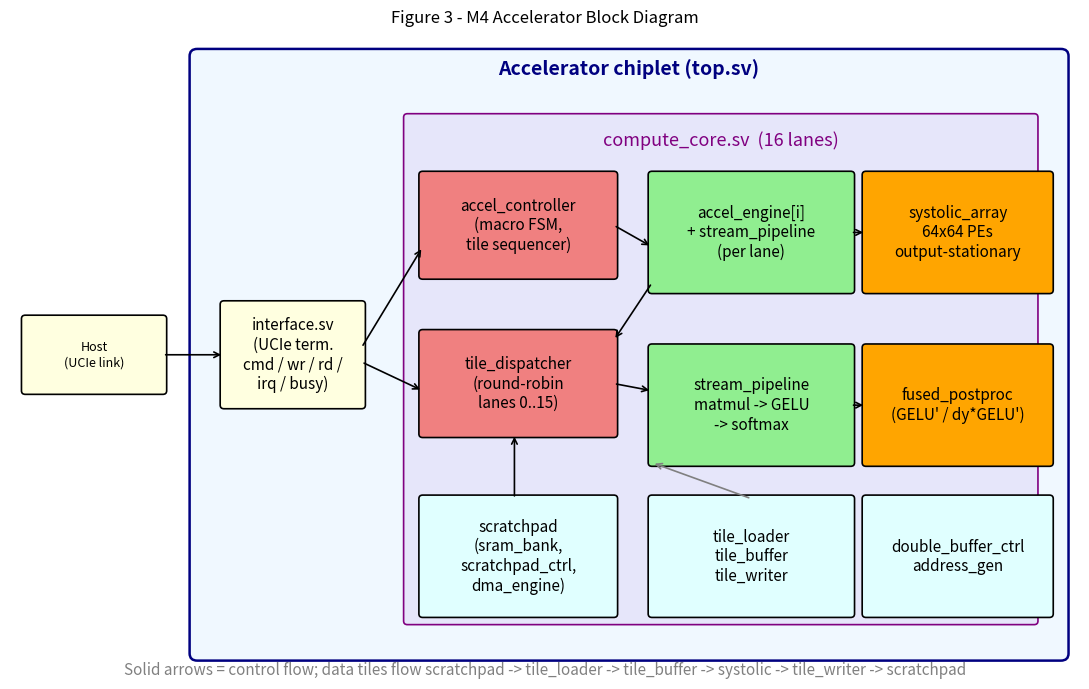
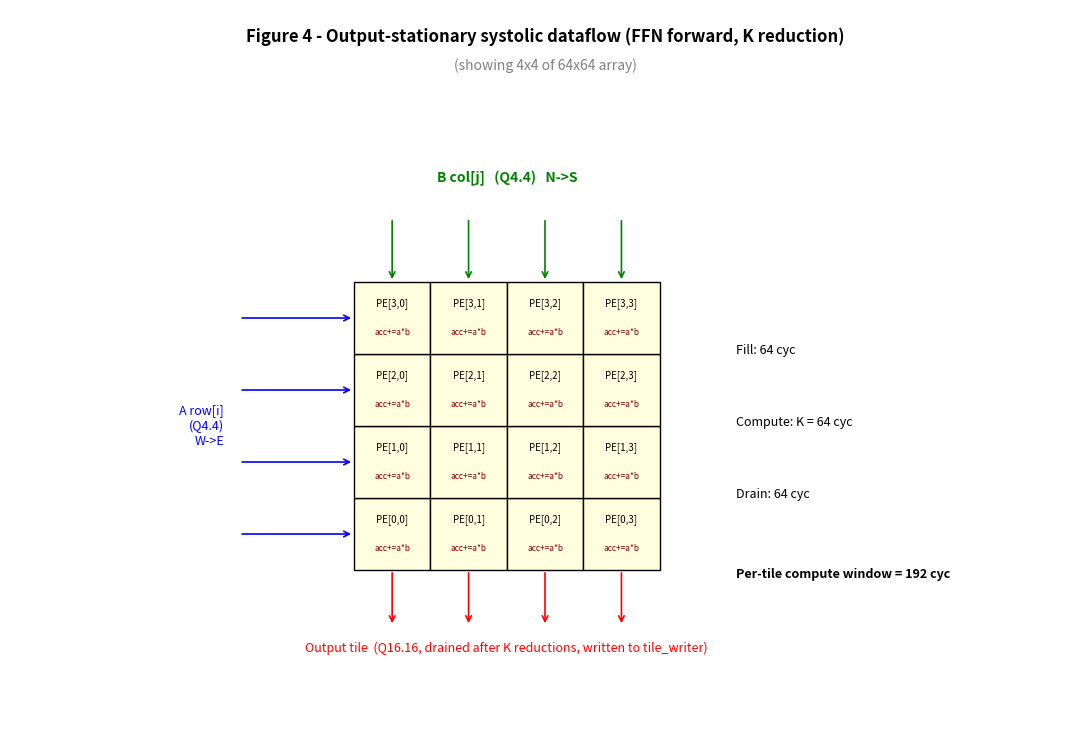

Write the Python code that produced these figures, in order.
"""
Generate fig3_blockdiagram.png and fig4_dataflow.png for the M4 report.

Both figures use matplotlib patches so they are reproducible and
do not depend on Graphviz or external diagramming tools.
"""

import matplotlib
matplotlib.use("Agg")
import matplotlib.pyplot as plt
import matplotlib.patches as patches


def box(ax, x, y, w, h, label, color="lightblue", fontsize=9, edgecolor="black"):
    rect = patches.FancyBboxPatch(
        (x, y), w, h, boxstyle="round,pad=0.05,rounding_size=0.05",
        linewidth=1.2, edgecolor=edgecolor, facecolor=color
    )
    ax.add_patch(rect)
    ax.text(x + w / 2, y + h / 2, label, ha="center", va="center", fontsize=fontsize, wrap=True)


def arrow(ax, x1, y1, x2, y2, label="", color="black", lw=1.2):
    ax.annotate(
        "", xy=(x2, y2), xytext=(x1, y1),
        arrowprops=dict(arrowstyle="->", color=color, lw=lw)
    )
    if label:
        ax.text((x1 + x2) / 2, (y1 + y2) / 2 + 0.08, label, ha="center", va="bottom", fontsize=7, color=color)


def block_diagram():
    # Natural canvas dimensions matched to fig4 (dataflow) so fitz.Story
    # treats both figures consistently and Figure 3 doesn't get squeezed
    # into leftover space on the previous page.
    fig, ax = plt.subplots(figsize=(11, 7))
    ax.set_xlim(0, 14)
    ax.set_ylim(0, 9)
    ax.axis("off")

    # External host
    box(ax, 0.2, 4.0, 1.8, 1.0, "Host\n(UCIe link)", color="lightyellow")

    # Chiplet boundary
    chip = patches.FancyBboxPatch(
        (2.4, 0.3), 11.4, 8.4, boxstyle="round,pad=0.05,rounding_size=0.1",
        linewidth=1.8, edgecolor="navy", facecolor="aliceblue"
    )
    ax.add_patch(chip)
    ax.text(8.1, 8.4, "Accelerator chiplet (top.sv)", ha="center", fontsize=14, fontweight="bold", color="navy")

    # interface.sv
    box(ax, 2.8, 3.8, 1.8, 1.4, "interface.sv\n(UCIe term.\ncmd / wr / rd /\nirq / busy)", color="lightyellow", fontsize=11)

    # compute_core.sv
    box(ax, 5.2, 0.8, 8.2, 7.0, "", color="lavender", edgecolor="purple")
    ax.text(9.3, 7.4, "compute_core.sv  (16 lanes)", ha="center", fontsize=13, color="purple")

    # accel_controller
    box(ax, 5.4, 5.6, 2.5, 1.4, "accel_controller\n(macro FSM,\ntile sequencer)", color="lightcoral", fontsize=11)

    # tile_dispatcher
    box(ax, 5.4, 3.4, 2.5, 1.4, "tile_dispatcher\n(round-robin\nlanes 0..15)", color="lightcoral", fontsize=11)

    # accel_engine x N
    box(ax, 8.4, 5.4, 2.6, 1.6, "accel_engine[i]\n+ stream_pipeline\n(per lane)", color="lightgreen", fontsize=11)

    # systolic
    box(ax, 11.2, 5.4, 2.4, 1.6, "systolic_array\n64x64 PEs\noutput-stationary", color="orange", fontsize=11)

    # postproc
    box(ax, 8.4, 3.0, 2.6, 1.6, "stream_pipeline\nmatmul -> GELU\n-> softmax", color="lightgreen", fontsize=11)

    # fused postproc
    box(ax, 11.2, 3.0, 2.4, 1.6, "fused_postproc\n(GELU' / dy*GELU')", color="orange", fontsize=11)

    # scratchpad
    box(ax, 5.4, 0.9, 2.5, 1.6, "scratchpad\n(sram_bank,\nscratchpad_ctrl,\ndma_engine)", color="lightcyan", fontsize=11)

    # tile loader/writer/buffer
    box(ax, 8.4, 0.9, 2.6, 1.6, "tile_loader\ntile_buffer\ntile_writer", color="lightcyan", fontsize=11)

    # double buffer / address gen
    box(ax, 11.2, 0.9, 2.4, 1.6, "double_buffer_ctrl\naddress_gen", color="lightcyan", fontsize=11)

    # Arrows
    arrow(ax, 2.0, 4.5, 2.8, 4.5)  # host -> interface
    arrow(ax, 4.6, 4.6, 5.4, 6.0)  # interface -> ctrl
    arrow(ax, 4.6, 4.4, 5.4, 4.0)  # interface -> dispatcher
    arrow(ax, 7.9, 6.3, 8.4, 6.0)  # ctrl -> engine
    arrow(ax, 7.9, 4.1, 8.4, 4.0)  # dispatcher -> postproc

    arrow(ax, 11.0, 6.2, 11.2, 6.2)  # engine -> systolic
    arrow(ax, 11.0, 3.8, 11.2, 3.8)  # postproc -> fused

    arrow(ax, 8.4, 5.5, 7.9, 4.7)  # engine -> dispatcher (feedback)
    arrow(ax, 6.6, 2.5, 6.6, 3.4)  # scratchpad -> dispatcher
    arrow(ax, 9.7, 2.5, 8.4, 3.0, color="gray")  # loader -> stream_pipeline

    ax.text(7, 0.05, "Solid arrows = control flow; data tiles flow scratchpad -> tile_loader -> tile_buffer -> systolic -> tile_writer -> scratchpad", ha="center", fontsize=11, style="italic", color="gray")

    plt.title("Figure 3 - M4 Accelerator Block Diagram", fontsize=12)
    plt.tight_layout()
    plt.savefig("fig3_blockdiagram.png", dpi=140)
    plt.close()
    print("wrote fig3_blockdiagram.png")


def dataflow_diagram():
    # Taller canvas so the B-column labels at top, the array, and the
    # output arrows at bottom each get their own vertical band without
    # overlapping (was a real problem at figsize=(11, 6.5)).
    fig, ax = plt.subplots(figsize=(11, 7.5))
    ax.set_xlim(0, 14)
    ax.set_ylim(0, 9)
    ax.axis("off")

    ax.text(7, 8.6, "Figure 4 - Output-stationary systolic dataflow (FFN forward, K reduction)", ha="center", fontsize=12, fontweight="bold")
    # "Showing N of M" caption -- placed BELOW the title so it does not
    # collide with the B-from-north arrows (which previously cut through
    # the caption text).
    ax.text(7, 8.25, "(showing 4x4 of 64x64 array)", ha="center", fontsize=10, style="italic", color="gray")

    # Draw a 4x4 PE array (representing the 64x64)
    cell_w = 1.0
    cell_h = 0.9
    base_x = 4.5
    base_y = 2.0

    for r in range(4):
        for c in range(4):
            x = base_x + c * cell_w
            y = base_y + r * cell_h
            rect = patches.Rectangle((x, y), cell_w, cell_h, linewidth=1.0, edgecolor="black", facecolor="lightyellow")
            ax.add_patch(rect)
            ax.text(x + cell_w / 2, y + cell_h / 2 + 0.18, f"PE[{r},{c}]", ha="center", va="center", fontsize=7)
            ax.text(x + cell_w / 2, y + cell_h / 2 - 0.18, "acc+=a*b", ha="center", va="center", fontsize=6, color="darkred")

    # A from west: arrows + label on left side of the array
    for r in range(4):
        y_arrow = base_y + r * cell_h + cell_h / 2
        arrow(ax, base_x - 1.5, y_arrow, base_x, y_arrow, color="blue")
    ax.text(base_x - 1.7, base_y + 2 * cell_h, "A row[i]\n(Q4.4)\nW->E", ha="right", va="center", fontsize=9, color="blue")

    # B from north: arrows enter the TOP edge of the array. Label sits
    # ABOVE the arrows in its own clear vertical band (y >= 7.4) so the
    # "showing N of M" caption at y=8.25 still has a half-line of gap.
    array_top = base_y + 4 * cell_h           # = 5.6
    b_arrow_top = array_top + 0.8             # = 6.4
    for c in range(4):
        x_arrow = base_x + c * cell_w + cell_w / 2
        arrow(ax, x_arrow, b_arrow_top, x_arrow, array_top, color="green")
    ax.text(base_x + 2 * cell_w, b_arrow_top + 0.4, "B col[j]   (Q4.4)   N->S", ha="center", va="bottom", fontsize=10, color="green", fontweight="bold")

    # Output drain south
    for c in range(4):
        x_arrow = base_x + c * cell_w + cell_w / 2
        arrow(ax, x_arrow, base_y, x_arrow, base_y - 0.7, color="red")
    ax.text(base_x + 2 * cell_w, base_y - 0.9, "Output tile  (Q16.16, drained after K reductions, written to tile_writer)",
            ha="center", va="top", fontsize=9, color="red")

    # Timing annotation on the right -- vertically aligned with the
    # array's mid-rows so it reads as a 64-cycle K-reduction timeline.
    ax.text(base_x + 4 * cell_w + 1.0, base_y + 3 * cell_h, "Fill: 64 cyc", fontsize=9)
    ax.text(base_x + 4 * cell_w + 1.0, base_y + 2 * cell_h, "Compute: K = 64 cyc", fontsize=9)
    ax.text(base_x + 4 * cell_w + 1.0, base_y + 1 * cell_h, "Drain: 64 cyc", fontsize=9)
    ax.text(base_x + 4 * cell_w + 1.0, base_y + 0 * cell_h - 0.1, "Per-tile compute window = 192 cyc", fontsize=9, fontweight="bold")

    plt.tight_layout()
    plt.savefig("fig4_dataflow.png", dpi=140)
    plt.close()
    print("wrote fig4_dataflow.png")


if __name__ == "__main__":
    block_diagram()
    dataflow_diagram()
